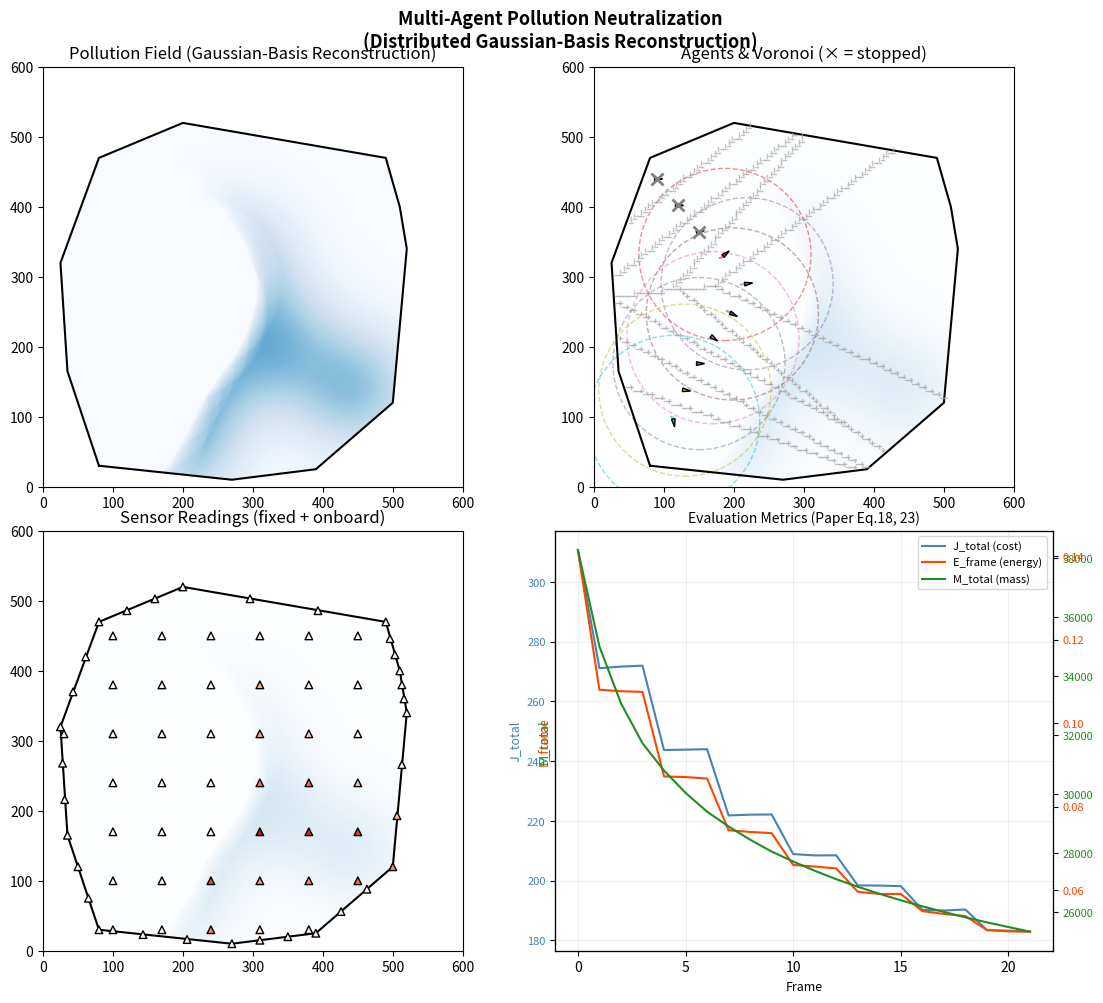

Generate this figure with matplotlib:
import numpy as np
import matplotlib.pyplot as plt
from matplotlib.animation import FuncAnimation
from matplotlib.patches import Circle, Polygon as MplPolygon
from matplotlib.path import Path
import random

# ================================================================
# 1. 论文参数
# ================================================================
GAUSSIAN_NUM = 5
GAUSSIAN_AMPLITUDE = 0.5
GAUSSIAN_SIGMA = 60
NOISE_LEVEL = 0.0

ALPHA = 1.0
BETA = 0.0003
KAPPA_P = 1.0
OVERSPRAY_EPSILON = 0.02

KAPPA_V = 1.5
KAPPA_OMEGA = 2.5
LAMBDA_SINGULAR = 0.5
V_MAX = 2.0
OMEGA_MAX = 0.5
DT_MOVE = 0.2

WIDTH, HEIGHT = 600, 600
AGENTS_NUM = 10

# ★ 新增：高斯基重构参数
SIGMA_BASIS = 40.0  # 基函数宽度 σ_b
LAMBDA_RLS = 0.95  # RLS 遗忘因子
REGULARIZATION = 1e-3  # 正则化项

POLYGON_VERTICES = np.array([
    (80, 30), (270, 10), (390, 25), (500, 120), (520, 340),
    (510, 400), (490, 470), (200, 520), (80, 470), (25, 320), (35, 165)
])
POLYGON_PATH = Path(POLYGON_VERTICES)


# ================================================================
# 2. 区域掩码
# ================================================================
def create_region_mask(width, height):
    y, x = np.mgrid[0:height, 0:width]
    pts = np.column_stack([x.ravel(), y.ravel()])
    return POLYGON_PATH.contains_points(pts).reshape(height, width)


# ================================================================
# 3. ★ 分布式高斯基场重构器（替代GPR）
# ================================================================
class GaussianBasisFieldEstimator:
    """
    论文方法：分布式高斯基函数重构
    l_hat(q,t) = sum_k w_k(t) * phi_k(q)
    phi_k(q) = exp(-||q - c_k||^2 / (2*sigma_b^2))
    """

    def __init__(self, centers, sigma_basis=SIGMA_BASIS, lambda_rls=LAMBDA_RLS):
        """
        centers: (K, 2) 基函数中心点坐标
        """
        self.centers = np.asarray(centers)
        self.K = len(centers)  # 基函数数量
        self.sigma_b = sigma_basis
        self.lambda_rls = lambda_rls

        # 权重向量 w(t)
        self.w = np.zeros(self.K)

        # RLS 协方差矩阵 P(t)
        self.P = np.eye(self.K) / REGULARIZATION

        self.estimated_field = None

    def compute_basis_functions(self, query_points):
        """
        计算基函数值矩阵 Φ
        query_points: (N, 2)
        返回: (N, K) 矩阵，Φ[i,k] = phi_k(query_points[i])
        """
        # 计算每个查询点到每个中心的距离平方
        # query_points: (N, 2), centers: (K, 2)
        # 结果: (N, K)
        diff = query_points[:, None, :] - self.centers[None, :, :]
        dist_sq = np.sum(diff ** 2, axis=2)

        # 高斯基函数
        Phi = np.exp(-dist_sq / (2 * self.sigma_b ** 2))
        return Phi

    def update_weights_rls(self, measurements, positions):
        """
        递推最小二乘（RLS）更新权重
        measurements: (N,) 传感器读数
        positions: (N, 2) 传感器位置
        """
        if len(measurements) == 0:
            return

        # ★ 修复：将 positions 转换为 numpy array
        positions = np.asarray(positions)

        # 计算基函数矩阵 Φ
        Phi = self.compute_basis_functions(positions)  # (N, K)
        y = np.asarray(measurements)  # (N,)

        # RLS 更新
        e = y - Phi @ self.w

        Phi_T = Phi.T  # (K, N)

        F = self.lambda_rls * np.eye(len(y)) + Phi @ self.P @ Phi_T
        K_gain = self.P @ Phi_T @ np.linalg.inv(F)

        self.w = self.w + K_gain @ e
        self.P = (1.0 / self.lambda_rls) * (self.P - K_gain @ Phi @ self.P)

    def update_field(self, positions, readings, width, height, region_mask, step=12):
        """
        更新全场估计
        """
        # 更新权重
        self.update_weights_rls(readings, positions)

        # 生成查询网格
        yg, xg = np.mgrid[0:height:step, 0:width:step]
        query_pts = np.column_stack([xg.ravel(), yg.ravel()])

        # 计算基函数值
        Phi = self.compute_basis_functions(query_pts)  # (N_query, K)

        # 估计场
        y_pred = Phi @ self.w  # (N_query,)

        # 重塑为网格
        low = y_pred.reshape(xg.shape)

        # 放大到原分辨率
        field = np.repeat(np.repeat(low, step, axis=0), step, axis=1)
        field = field[:height, :width]

        # 应用区域掩码
        field[~region_mask] = 0.0
        field = np.maximum(field, 0.0)  # 浓度非负

        self.estimated_field = field


# ================================================================
# 4. 污染环境
# ================================================================
class PollutionEnvironment:
    def __init__(self, width=WIDTH, height=HEIGHT):
        self.width = width
        self.height = height
        self.region_mask = create_region_mask(width, height)
        self.pollution_grid = np.zeros((height, width))
        self.initialized = False
        self.pollution_sources = []

    def generate_gmm_field(self):
        self.pollution_sources = []
        for _ in range(GAUSSIAN_NUM):
            while True:
                x = random.randint(60, self.width - 60)
                y = random.randint(60, self.height - 60)
                if self.region_mask[y, x]:
                    if all(np.hypot(x - s['x'], y - s['y']) >= 70 for s in self.pollution_sources):
                        break
            self.pollution_sources.append({'x': x, 'y': y})

        yy, xx = np.mgrid[0:self.height, 0:self.width]
        field = np.zeros((self.height, self.width))
        for src in self.pollution_sources:
            d2 = (xx - src['x']) ** 2 + (yy - src['y']) ** 2
            field += GAUSSIAN_AMPLITUDE * np.exp(-d2 / (2 * GAUSSIAN_SIGMA ** 2))

        field[~self.region_mask] = 0.0
        self.pollution_grid = np.maximum(field, 0.0)

    def init_steady(self):
        if not self.initialized:
            self.generate_gmm_field()
            self.initialized = True

    def get_concentration(self, x, y):
        xi, yi = int(round(x)), int(round(y))
        if 0 <= xi < self.width and 0 <= yi < self.height:
            return self.pollution_grid[yi, xi]
        return 0.0

    def apply_additive_spray(self, px, py, u_i, radius):
        cx, cy = int(round(px)), int(round(py))
        r = radius
        y0, y1 = max(0, cy - r), min(self.height, cy + r + 1)
        x0, x1 = max(0, cx - r), min(self.width, cx + r + 1)

        yy, xx = np.mgrid[y0:y1, x0:x1]
        d2 = (xx - cx) ** 2 + (yy - cy) ** 2

        f_pq = ALPHA * np.exp(-BETA * d2)
        valid = (f_pq >= 0.01) & self.region_mask[y0:y1, x0:x1]

        delta = np.where(valid, f_pq * u_i, 0.0)
        self.pollution_grid[y0:y1, x0:x1] = np.maximum(0.0, self.pollution_grid[y0:y1, x0:x1] + delta)


# ================================================================
# 5. 固定传感器
# ================================================================
class Sensor:
    def __init__(self, x, y, sid):
        self.x, self.y, self.id = x, y, sid
        self.readings = []

    def measure(self, env):
        c = env.get_concentration(self.x, self.y)
        self.readings.append(c)
        return c


# ================================================================
# 6. 清洁 Agent
# ================================================================
class CleaningAgent:
    def __init__(self, x, y, aid):
        self.x, self.y, self.id = float(x), float(y), aid
        self.heading = 0.0
        self.v_i = 0.0
        self.omega_i = 0.0
        self.sigma_i = 0.0
        self.u_i = 0.0
        self.bar_l_i = 0.0
        self.effective_radius = int(np.sqrt(np.log(100 * ALPHA) / BETA))
        self.path_x, self.path_y = [x], [y]

        self.prev_cx = None
        self.prev_cy = None
        self.c_dot_x = 0.0
        self.c_dot_y = 0.0

    def decide_spray(self, avg_conc):
        self.bar_l_i = avg_conc
        if avg_conc > OVERSPRAY_EPSILON:
            self.sigma_i = 1.0
            self.u_i = -KAPPA_P * self.sigma_i * avg_conc
        else:
            self.sigma_i = 0.0
            self.u_i = 0.0

    def move_towards(self, tx, ty, env):
        dx, dy = tx - self.x, ty - self.y
        dist = np.hypot(dx, dy)

        if dist < 1.0:
            self.v_i = self.omega_i = 0.0
            self.prev_cx = tx
            self.prev_cy = ty
            return

        if self.prev_cx is not None:
            self.c_dot_x = (tx - self.prev_cx) / DT_MOVE
            self.c_dot_y = (ty - self.prev_cy) / DT_MOVE
        else:
            self.c_dot_x = 0.0
            self.c_dot_y = 0.0

        self.prev_cx = tx
        self.prev_cy = ty

        ct, st = np.cos(self.heading), np.sin(self.heading)
        ex = dx * ct + dy * st
        ey = -dx * st + dy * ct

        self.omega_i = KAPPA_OMEGA * np.arctan(ey / (ex + LAMBDA_SINGULAR))
        self.v_i = (KAPPA_V * ex + self.c_dot_x * ct + self.c_dot_y * st)

        self.v_i = np.clip(self.v_i, 0, V_MAX)
        self.omega_i = np.clip(self.omega_i, -OMEGA_MAX, OMEGA_MAX)

        self.heading += self.omega_i * DT_MOVE
        self.heading = (self.heading + np.pi) % (2 * np.pi) - np.pi

        nx = self.x + self.v_i * np.cos(self.heading) * DT_MOVE
        ny = self.y + self.v_i * np.sin(self.heading) * DT_MOVE

        ix, iy = int(round(nx)), int(round(ny))
        if 0 <= ix < env.width and 0 <= iy < env.height and env.region_mask[iy, ix]:
            self.x, self.y = nx, ny
        else:
            self.v_i = 0.0

        self.path_x.append(self.x)
        self.path_y.append(self.y)

    def stop(self):
        self.v_i = self.omega_i = 0.0
        self.path_x.append(self.x)
        self.path_y.append(self.y)

    def calculate_voronoi_centroid(self, my_points, bar_l_i):
        if len(my_points) == 0 or bar_l_i <= 1e-8:
            return self.x, self.y

        d2 = np.sum((my_points - np.array([self.x, self.y])) ** 2, axis=1)
        l_tilde = 2 * ALPHA * BETA * np.exp(-BETA * d2) * bar_l_i

        W = np.sum(l_tilde)
        if W < 1e-8:
            return self.x, self.y

        cx = np.sum(l_tilde * my_points[:, 0]) / W
        cy = np.sum(l_tilde * my_points[:, 1]) / W
        return cx, cy

    @staticmethod
    def compute_voronoi_boundaries(agents, env, step=5):
        pos = np.array([(a.x, a.y) for a in agents])
        yc = np.arange(0, env.height, step)
        xc = np.arange(0, env.width, step)
        xx, yy = np.meshgrid(xc, yc)
        flat_mask = env.region_mask[yy, xx].ravel()

        pts = np.column_stack([xx.ravel(), yy.ravel()])[flat_mask]
        if len(pts) == 0:
            return []

        dists = np.linalg.norm(pts[:, None, :] - pos[None, :, :], axis=2)
        owners = np.argmin(dists, axis=1)

        lr = -np.ones((len(yc), len(xc)), dtype=int)
        lr[flat_mask.reshape(len(yc), len(xc))] = owners

        segs = []
        for j in range(len(yc) - 1):
            for i in range(len(xc) - 1):
                o = lr[j, i]
                if o < 0:
                    continue
                if lr[j, i + 1] >= 0 and lr[j, i + 1] != o:
                    segs.append((xc[i] + step / 2, yc[j], xc[i] + step / 2, yc[j] + step))
                if lr[j + 1, i] >= 0 and lr[j + 1, i] != o:
                    segs.append((xc[i], yc[j] + step / 2, xc[i] + step, yc[j] + step / 2))
        return segs


# ================================================================
# 7. 多 Agent 仿真主控
# ================================================================
class MultiAgentSimulation:
    def __init__(self, width=WIDTH, height=HEIGHT, n_agents=AGENTS_NUM):
        self.width, self.height = width, height
        self.env = PollutionEnvironment(width, height)
        self.env.init_steady()

        self.sensors = [Sensor(x, y, i) for i, (x, y) in enumerate(self._sensor_positions())]
        self.agents = [CleaningAgent(x, y, i) for i, (x, y) in enumerate(self._agent_positions(n_agents))]

        # ★ 使用高斯基重构器（替代GPR）
        # 基函数中心：使用传感器位置
        basis_centers = np.array([[s.x, s.y] for s in self.sensors])
        self.field_est = GaussianBasisFieldEstimator(
            centers=basis_centers,
            sigma_basis=SIGMA_BASIS,
            lambda_rls=LAMBDA_RLS
        )

        self.J_history = []
        self.E_history = []
        self.M_history = []

        self.fig, self.axes = plt.subplots(2, 2, figsize=(12, 10))
        self.fig.suptitle('Multi-Agent Pollution Neutralization\n(Distributed Gaussian-Basis Reconstruction)',
                          fontsize=13, fontweight='bold')

        self.ax4 = self.axes[1, 1]
        self.ax4_r = self.ax4.twinx()
        self.ax4_r2 = self.ax4.twinx()
        self.ax4_r2.spines["right"].set_position(("axes", 1.15))

    def _sensor_positions(self):
        pos = [(int(vx), int(vy)) for vx, vy in POLYGON_VERTICES]
        n = len(POLYGON_VERTICES)
        for i in range(n):
            x1, y1 = POLYGON_VERTICES[i]
            x2, y2 = POLYGON_VERTICES[(i + 1) % n]
            for t in (1 / 3, 2 / 3):
                pos.append((int(x1 + t * (x2 - x1)), int(y1 + t * (y2 - y1))))
        for y in range(30, self.height, 70):
            for x in range(30, self.width, 70):
                if POLYGON_PATH.contains_point((x, y)):
                    pos.append((x, y))
        return pos

    def _agent_positions(self, n):
        return [(90, 440), (120, 402), (150, 364), (180, 327),
                (210, 289), (190, 251), (170, 213), (150, 176),
                (130, 138), (110, 100)][:n]

    def update(self, frame):
        for s in self.sensors:
            s.measure(self.env)

        positions = [[s.x, s.y] for s in self.sensors]
        readings = [s.readings[-1] if s.readings else 0.0 for s in self.sensors]
        for a in self.agents:
            positions.append([a.x, a.y])
            readings.append(self.env.get_concentration(a.x, a.y))

        if frame % 3 == 0:
            self.field_est.update_field(positions, readings, self.width, self.height, self.env.region_mask, step=12)

        vs = 6
        yi = np.arange(0, self.height, vs)
        xi = np.arange(0, self.width, vs)
        xx, yy = np.meshgrid(xi, yi)
        vmask = self.env.region_mask[yy, xx]
        pts = np.column_stack([xx[vmask], yy[vmask]])

        if len(pts) == 0:
            return frame

        apos = np.array([(a.x, a.y) for a in self.agents])
        dists = np.linalg.norm(pts[:, None, :] - apos[None, :, :], axis=2)
        nearest = np.argmin(dists, axis=1)

        J_total = 0.0
        E_total_frame = 0.0

        est = self.field_est.estimated_field if self.field_est.estimated_field is not None else np.zeros(
            (self.height, self.width))

        for i, agent in enumerate(self.agents):
            my_pts = pts[nearest == i]

            if len(my_pts) > 0:
                ix = np.clip(my_pts[:, 0].astype(int), 0, self.width - 1)
                iy = np.clip(my_pts[:, 1].astype(int), 0, self.height - 1)
                cell_concs = est[iy, ix]
                avg_conc = float(np.mean(cell_concs))
            else:
                avg_conc = 0.0

            agent.decide_spray(avg_conc)

            if agent.sigma_i > 0:
                tx, ty = agent.calculate_voronoi_centroid(my_pts, avg_conc)
                agent.move_towards(tx, ty, self.env)
                self.env.apply_additive_spray(agent.x, agent.y, agent.u_i, agent.effective_radius)

                if len(my_pts) > 0:
                    d2 = np.sum((my_pts - np.array([tx, ty])) ** 2, axis=1)
                    l_tilde = 2 * ALPHA * BETA * np.exp(-BETA * d2) * avg_conc
                    weighted_dist = ((my_pts[:, 0] - tx) ** 2 + (my_pts[:, 1] - ty) ** 2) * l_tilde
                    J_total += float(np.sum(weighted_dist))
            else:
                agent.stop()

            E_total_frame += (agent.u_i ** 2) * DT_MOVE

        M_total = float(np.sum(self.env.pollution_grid[self.env.region_mask]))

        self.J_history.append(J_total)
        self.E_history.append(E_total_frame)
        self.M_history.append(M_total)
        return frame

    def visualize(self, frame):
        poly_closed = np.vstack([POLYGON_VERTICES, POLYGON_VERTICES[0]])
        mask = self.env.region_mask

        for ax in self.axes.ravel()[:3]:
            ax.clear()
            ax.set_xlim(0, self.width)
            ax.set_ylim(0, self.height)
            ax.set_aspect('equal')
            ax.set_facecolor('white')

        dg = self.env.pollution_grid.copy()
        dg[~mask] = np.nan

        ax1 = self.axes[0, 0]
        ax1.imshow(dg, cmap='Blues', origin='lower', extent=[0, self.width, 0, self.height],
                   vmin=0, vmax=1.2, alpha=0.9, interpolation='bilinear')
        ax1.plot(poly_closed[:, 0], poly_closed[:, 1], 'k-', lw=1.5)
        ax1.set_title('Pollution Field (Gaussian-Basis Reconstruction)')

        ax2 = self.axes[0, 1]
        ax2.imshow(dg, cmap='Blues', origin='lower', extent=[0, self.width, 0, self.height],
                   vmin=0, vmax=1.2, alpha=0.25, interpolation='bilinear')
        ax2.plot(poly_closed[:, 0], poly_closed[:, 1], 'k-', lw=1.5)

        for x1, y1, x2, y2 in CleaningAgent.compute_voronoi_boundaries(self.agents, self.env):
            ax2.plot([x1, x2], [y1, y2], color='darkgray', alpha=0.7, lw=1.0)

        colors = plt.cm.tab10(np.linspace(0, 1, max(len(self.agents), 1)))
        for i, a in enumerate(self.agents):
            c = colors[i]
            ax2.plot(a.path_x[-40:], a.path_y[-40:], color=c, alpha=0.6, lw=1.5)
            sz = 8
            tip = (a.x + sz * np.cos(a.heading), a.y + sz * np.sin(a.heading))
            lf = (a.x + sz * 0.55 * np.cos(a.heading + 2.5), a.y + sz * 0.55 * np.sin(a.heading + 2.5))
            rt = (a.x + sz * 0.55 * np.cos(a.heading - 2.5), a.y + sz * 0.55 * np.sin(a.heading - 2.5))
            ax2.add_patch(MplPolygon([tip, lf, rt], closed=True, fc=c, ec='black', lw=1, zorder=5))

            if a.sigma_i > 0:
                ax2.add_patch(Circle((a.x, a.y), a.effective_radius, fill=False, color=c, ls='--', alpha=0.5, lw=1))
            else:
                ax2.plot(a.x, a.y, 'x', color='gray', ms=8, mew=2, zorder=6)
        ax2.set_title('Agents & Voronoi (× = stopped)')

        ax3 = self.axes[1, 0]
        ax3.imshow(dg, cmap='Blues', origin='lower', extent=[0, self.width, 0, self.height],
                   vmin=0, vmax=1.2, alpha=0.25, interpolation='bilinear')
        ax3.plot(poly_closed[:, 0], poly_closed[:, 1], 'k-', lw=1.5)
        sx = [s.x for s in self.sensors]
        sy = [s.y for s in self.sensors]
        sc = [s.readings[-1] if s.readings else 0 for s in self.sensors]
        ax3.scatter(sx, sy, c=sc, cmap='Reds', s=30, marker='^', edgecolors='black', vmin=0, vmax=0.8, zorder=4)
        ax3.set_title('Sensor Readings (fixed + onboard)')

        self.ax4.clear()
        self.ax4_r.clear()
        self.ax4_r2.clear()

        fx = list(range(len(self.J_history)))
        if fx:
            line1, = self.ax4.plot(fx, self.J_history, color='steelblue', lw=1.5, label='J_total (cost)')
            self.ax4.set_ylabel('J_total', color='steelblue', fontsize=9)
            self.ax4.tick_params(axis='y', labelcolor='steelblue', labelsize=8)

            line2, = self.ax4_r.plot(fx, self.E_history, color='orangered', lw=1.5, label='E_frame (energy)')
            self.ax4_r.set_ylabel('E_frame', color='orangered', fontsize=9)
            self.ax4_r.tick_params(axis='y', labelcolor='orangered', labelsize=8)

            line3, = self.ax4_r2.plot(fx, self.M_history, color='forestgreen', lw=1.5, label='M_total (mass)')
            self.ax4_r2.set_ylabel('M_total', color='forestgreen', fontsize=9)
            self.ax4_r2.tick_params(axis='y', labelcolor='forestgreen', labelsize=8)

            lines = [line1, line2, line3]
            labels = [l.get_label() for l in lines]
            self.ax4.legend(lines, labels, loc='upper right', fontsize=8)

        self.ax4.set_title('Evaluation Metrics (Paper Eq.18, 23)', fontsize=10)
        self.ax4.set_xlabel('Frame', fontsize=9)
        self.ax4.grid(True, alpha=0.2)

    def run(self, frames=200, interval=80, save_gif=False, gif_filename='pollution_neutralization.gif'):
        ani = FuncAnimation(self.fig, lambda f: self.visualize(self.update(f)),
                            frames=frames, interval=interval, blit=False, repeat=False)
        plt.tight_layout()

        if save_gif:
            print(f"正在保存 GIF → {gif_filename} ...")
            try:
                ani.save(gif_filename, writer='pillow', fps=10)
                print(f"✓ GIF 已保存: {gif_filename}")
            except Exception as e:
                print(f"✗ 保存失败: {e}\n  请运行 pip install pillow")
        else:
            plt.show()
        return ani


if __name__ == "__main__":
    sim = MultiAgentSimulation(WIDTH, HEIGHT, AGENTS_NUM)
    ani = sim.run(frames=200, interval=60, save_gif=True, gif_filename='pollution_neutralization.gif')
